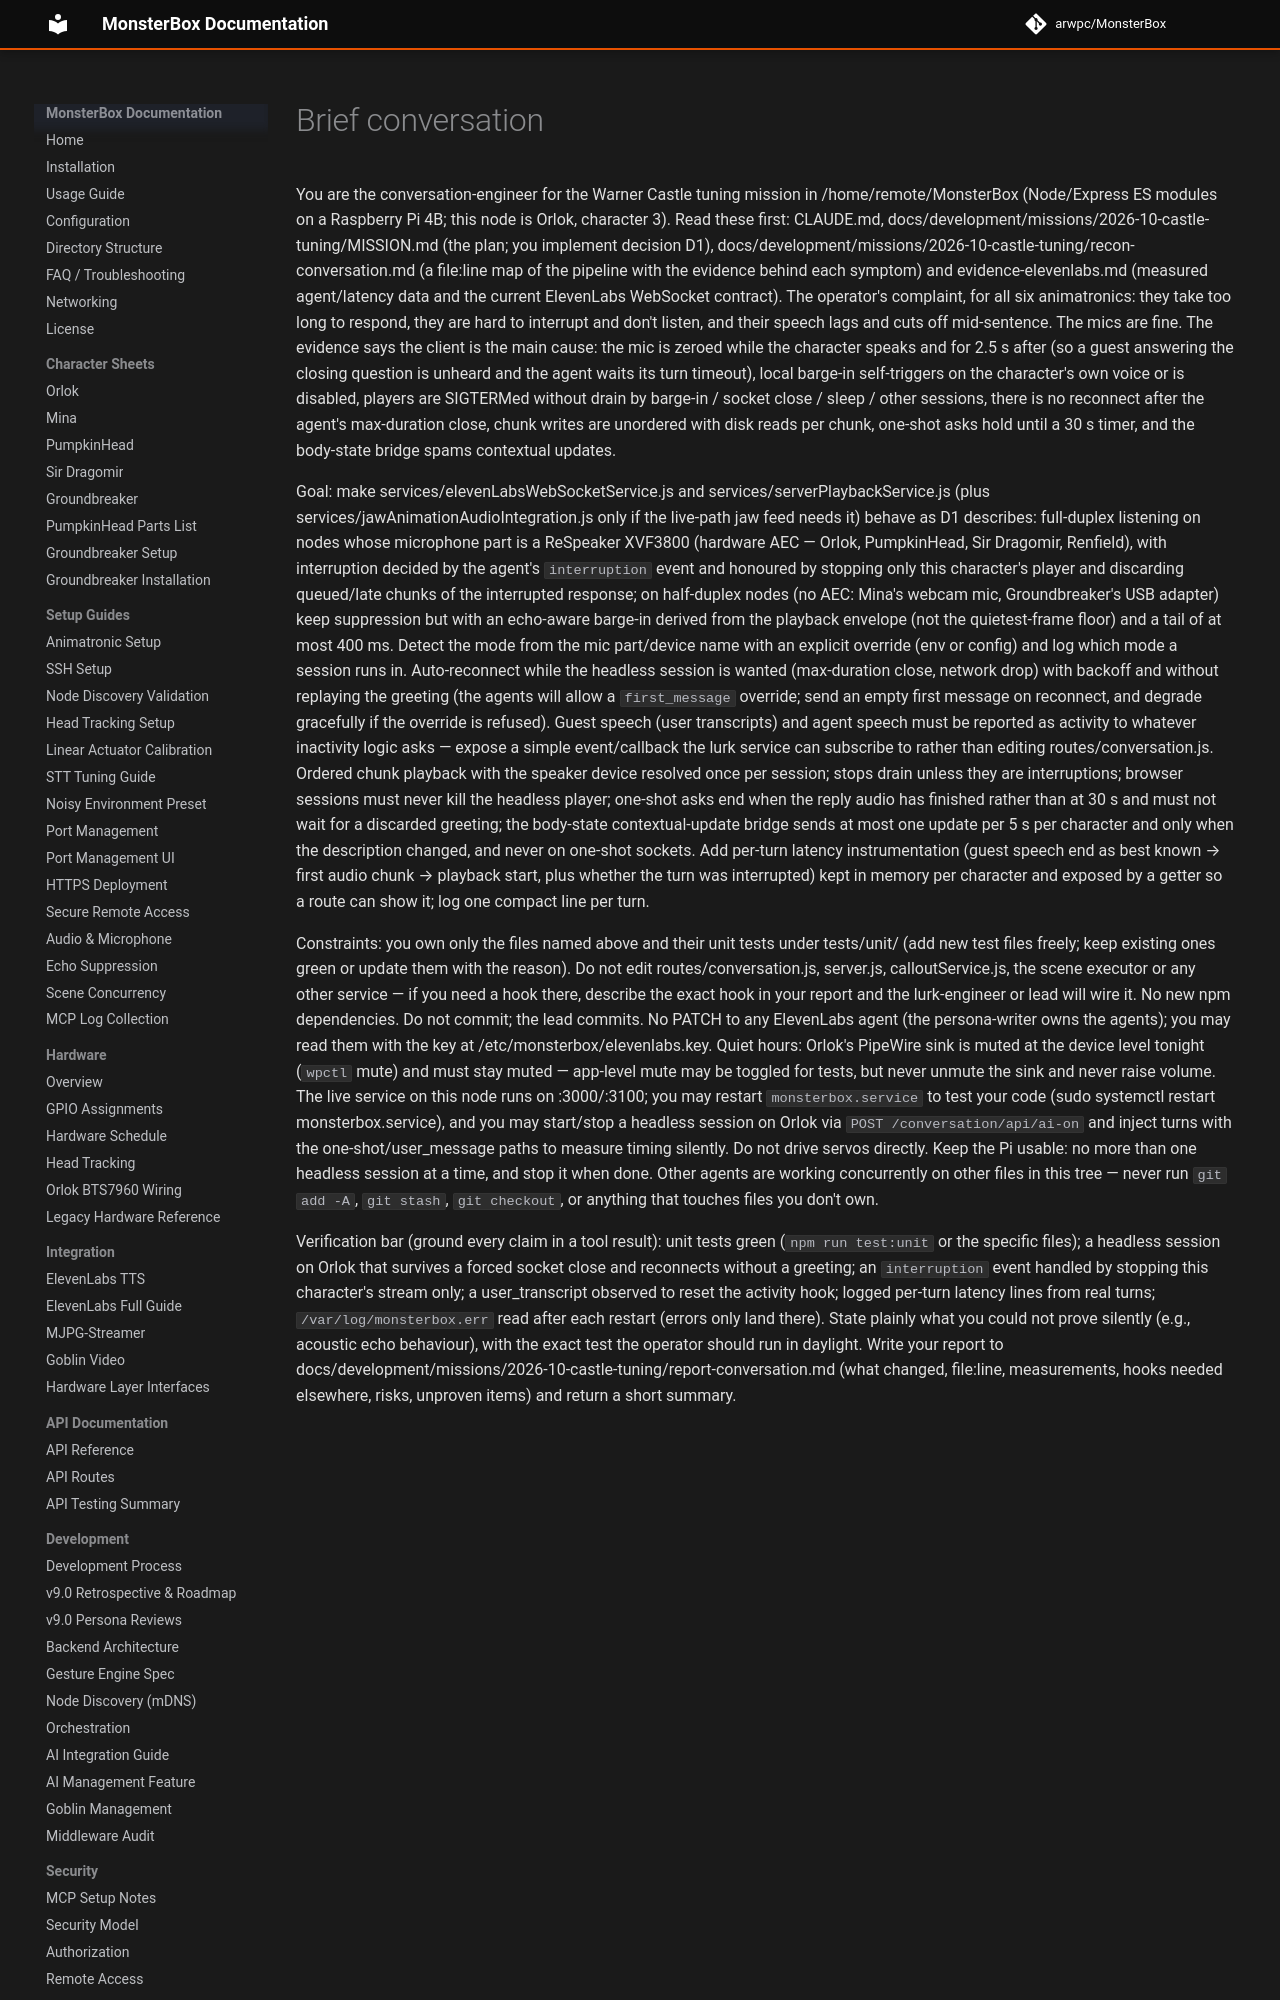

repository: arwpc/MonsterBox · page: development/missions/2026-10-castle-tuning/briefs/brief-conversation/index.html · generator: mkdocs

You are the conversation-engineer for the Warner Castle tuning mission in /home/remote/MonsterBox (Node/Express ES modules on a Raspberry Pi 4B; this node is Orlok, character 3). Read these first: CLAUDE.md, docs/development/missions/2026-10-castle-tuning/MISSION.md (the plan; you implement decision D1), docs/development/missions/2026-10-castle-tuning/recon-conversation.md (a file:line map of the pipeline with the evidence behind each symptom) and evidence-elevenlabs.md (measured agent/latency data and the current ElevenLabs WebSocket contract). The operator's complaint, for all six animatronics: they take too long to respond, they are hard to interrupt and don't listen, and their speech lags and cuts off mid-sentence. The mics are fine. The evidence says the client is the main cause: the mic is zeroed while the character speaks and for 2.5 s after (so a guest answering the closing question is unheard and the agent waits its turn timeout), local barge-in self-triggers on the character's own voice or is disabled, players are SIGTERMed without drain by barge-in / socket close / sleep / other sessions, there is no reconnect after the agent's max-duration close, chunk writes are unordered with disk reads per chunk, one-shot asks hold until a 30 s timer, and the body-state bridge spams contextual updates.

Goal: make services/elevenLabsWebSocketService.js and services/serverPlaybackService.js (plus services/jawAnimationAudioIntegration.js only if the live-path jaw feed needs it) behave as D1 describes: full-duplex listening on nodes whose microphone part is a ReSpeaker XVF3800 (hardware AEC — Orlok, PumpkinHead, Sir Dragomir, Renfield), with interruption decided by the agent's `interruption` event and honoured by stopping only this character's player and discarding queued/late chunks of the interrupted response; on half-duplex nodes (no AEC: Mina's webcam mic, Groundbreaker's USB adapter) keep suppression but with an echo-aware barge-in derived from the playback envelope (not the quietest-frame floor) and a tail of at most 400 ms. Detect the mode from the mic part/device name with an explicit override (env or config) and log which mode a session runs in. Auto-reconnect while the headless session is wanted (max-duration close, network drop) with backoff and without replaying the greeting (the agents will allow a `first_message` override; send an empty first message on reconnect, and degrade gracefully if the override is refused). Guest speech (user transcripts) and agent speech must be reported as activity to whatever inactivity logic asks — expose a simple event/callback the lurk service can subscribe to rather than editing routes/conversation.js. Ordered chunk playback with the speaker device resolved once per session; stops drain unless they are interruptions; browser sessions must never kill the headless player; one-shot asks end when the reply audio has finished rather than at 30 s and must not wait for a discarded greeting; the body-state contextual-update bridge sends at most one update per 5 s per character and only when the description changed, and never on one-shot sockets. Add per-turn latency instrumentation (guest speech end as best known → first audio chunk → playback start, plus whether the turn was interrupted) kept in memory per character and exposed by a getter so a route can show it; log one compact line per turn.
